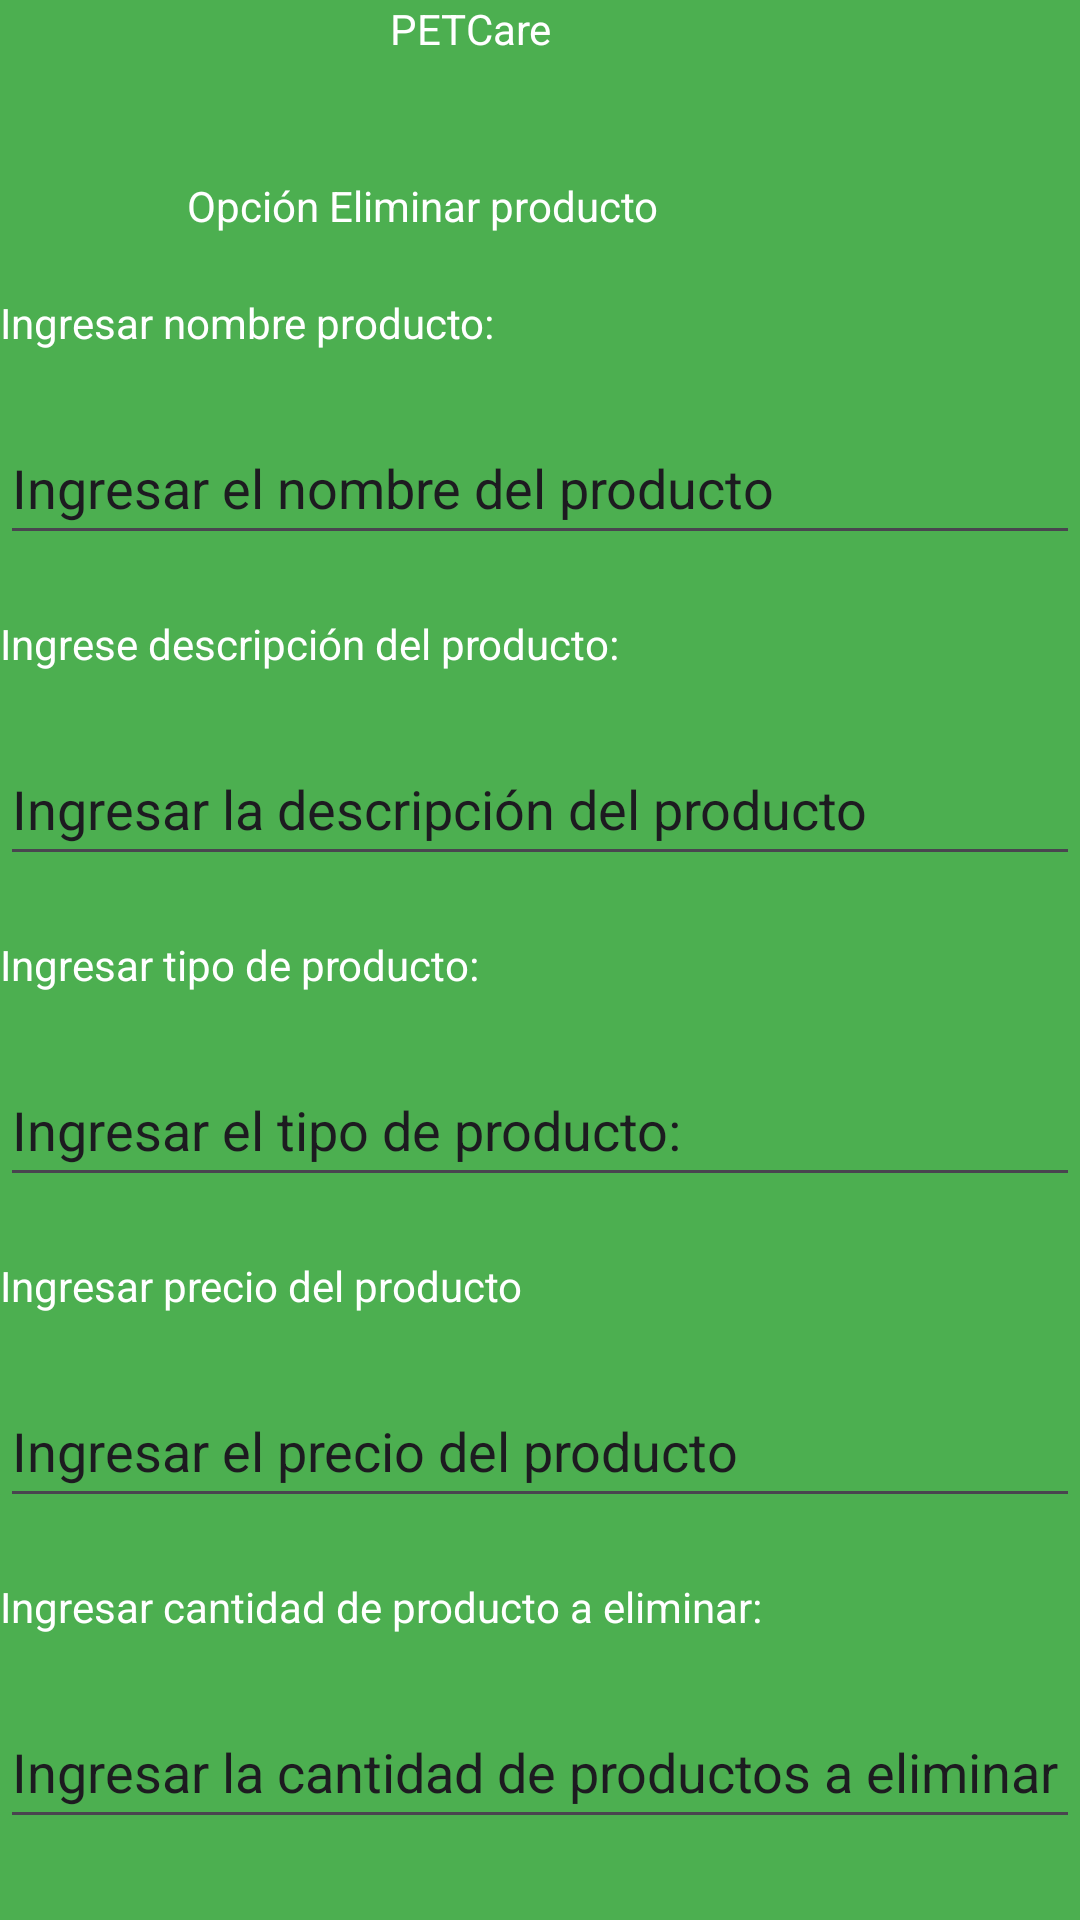

Android layout source for this screen:
<!-- AndroidManifest.xml: application theme Theme.PETCare -->
<!-- res/layout/activity_opcion_eliminar_veterinaria.xml -->
<?xml version="1.0" encoding="utf-8"?>
<LinearLayout xmlns:android="http://schemas.android.com/apk/res/android"
    xmlns:app="http://schemas.android.com/apk/res-auto"
    xmlns:tools="http://schemas.android.com/tools"
    android:id="@+id/main"
    android:layout_width="match_parent"
    android:layout_height="match_parent"
    android:orientation="vertical"
    android:background="#4CAF50"
    tools:context=".OpcionEliminarVeterinariaActivity">

    <TextView
        android:id="@+id/textView74"
        android:layout_width="100dp"
        android:layout_height="wrap_content"
        android:layout_gravity="center_horizontal"
        android:textColor="@color/white"
        android:text="@string/delete_product_title" />

    <TextView
        android:id="@+id/textView75"
        android:layout_width="171dp"
        android:layout_height="wrap_content"
        android:layout_gravity="center_horizontal"
        android:layout_marginTop="40dp"
        android:layout_marginEnd="32dp"
        android:textColor="@color/white"
        android:text="@string/delete_product_subtitle" />

    <TextView
        android:id="@+id/textView76"
        android:layout_width="178dp"
        android:layout_height="wrap_content"
        android:layout_marginTop="20dp"
        android:textColor="@color/white"
        android:text="@string/name_delete_product" />

    <EditText
        android:id="@+id/editTextText28"
        android:layout_width="match_parent"
        android:layout_height="48dp"
        android:ems="10"
        android:inputType="text"
        android:layout_marginTop="20dp"
        android:text="@string/text_delete_name_product" />

    <TextView
        android:id="@+id/textView77"
        android:layout_width="wrap_content"
        android:layout_height="wrap_content"
        android:layout_marginTop="20dp"
        android:textColor="@color/white"
        android:text="@string/description_delete_product" />

    <EditText
        android:id="@+id/editTextText29"
        android:layout_width="match_parent"
        android:layout_height="48dp"
        android:ems="10"
        android:inputType="text"
        android:layout_marginTop="20dp"
        android:text="@string/text_description_delete_product" />

    <TextView
        android:id="@+id/textView78"
        android:layout_width="match_parent"
        android:layout_height="wrap_content"
        android:layout_marginTop="20dp"
        android:textColor="@color/white"
        android:text="@string/type_delete_product" />

    <EditText
        android:id="@+id/editTextText30"
        android:layout_width="match_parent"
        android:layout_height="48dp"
        android:ems="10"
        android:inputType="text"
        android:layout_marginTop="20dp"
        android:text="@string/text_delete_type_product" />

    <TextView
        android:id="@+id/textView79"
        android:layout_width="wrap_content"
        android:layout_height="wrap_content"
        android:layout_marginTop="20dp"
        android:textColor="@color/white"
        android:text="@string/price_delete_product" />

    <EditText
        android:id="@+id/editTextText31"
        android:layout_width="match_parent"
        android:layout_height="48dp"
        android:ems="10"
        android:inputType="text"
        android:layout_marginTop="20dp"
        android:text="@string/text_price_delete_product" />

    <TextView
        android:id="@+id/textView80"
        android:layout_width="wrap_content"
        android:layout_height="wrap_content"
        android:layout_marginTop="20dp"
        android:textColor="@color/white"
        android:text="@string/amount_delete_product" />

    <EditText
        android:id="@+id/editTextText32"
        android:layout_width="match_parent"
        android:layout_height="48dp"
        android:ems="10"
        android:inputType="text"
        android:layout_marginTop="20dp"
        android:text="@string/text_delete_amount_product" />

    <Button
        android:id="@+id/button28"
        android:layout_width="116dp"
        android:layout_height="wrap_content"
        android:layout_marginTop="20dp"
        android:backgroundTint="@color/white"
        android:layout_gravity="center_horizontal"
        android:textColor="@color/black"
        android:text="@string/btn_delete_save" />
</LinearLayout>
<!-- resources referenced by this layout -->
<resources>
  <color name="black">#FF000000</color>
  <color name="white">#FFFFFFFF</color>
  <string name="amount_delete_product">  Ingresar cantidad de producto a eliminar:</string>
  <string name="btn_delete_save">Eliminar</string>
  <string name="delete_product_subtitle"> Opción Eliminar producto</string>
  <string name="delete_product_title">PETCare</string>
  <string name="description_delete_product">Ingrese descripción del producto:</string>
  <string name="name_delete_product">Ingresar nombre producto:</string>
  <string name="price_delete_product">Ingresar precio del producto</string>
  <string name="text_delete_amount_product"> Ingresar la cantidad de productos a eliminar</string>
  <string name="text_delete_name_product">Ingresar el nombre del producto</string>
  <string name="text_delete_type_product">Ingresar el tipo de producto:</string>
  <string name="text_description_delete_product">Ingresar la descripción del producto</string>
  <string name="text_price_delete_product">Ingresar el precio del producto </string>
  <string name="type_delete_product">Ingresar tipo de producto:</string>
  <style name="Theme.PETCare" parent="Base.Theme.PETCare" />
  <style name="Base.Theme.PETCare" parent="Theme.Material3.DayNight.NoActionBar">
          
          
      </style>
</resources>
